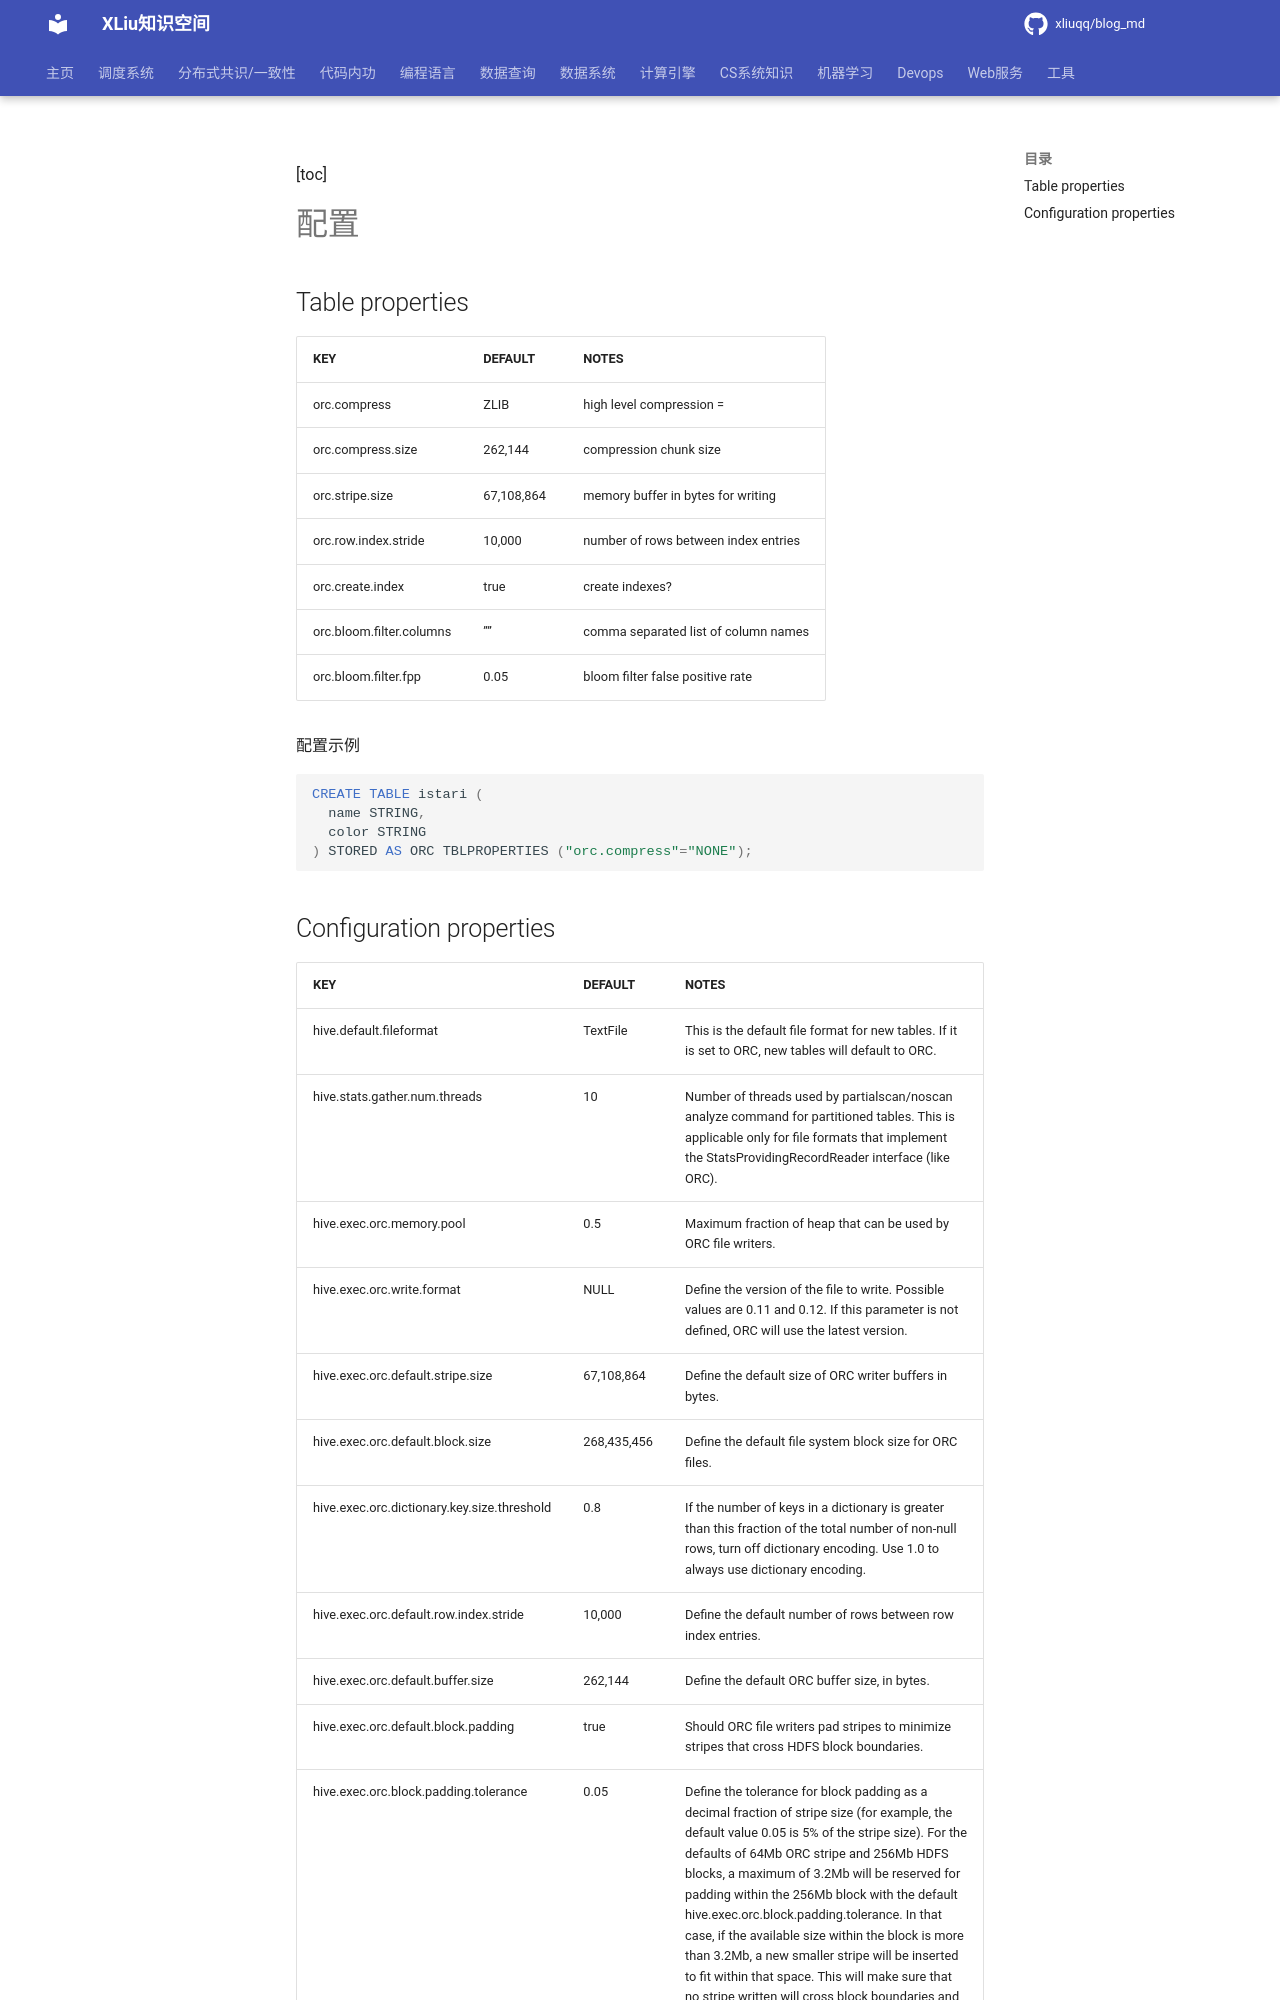

repository: xliuqq/blog_md · page: data_system/1_data_organize/data_format/orc/conf.html · generator: mkdocs

[toc]

# 配置

## Table properties

| KEY                      | DEFAULT    | NOTES                                         |
| :----------------------- | :--------- | :-------------------------------------------- |
| orc.compress             | ZLIB       | high level compression = {NONE, ZLIB, SNAPPY} |
| orc.compress.size        | 262,144    | compression chunk size                        |
| orc.stripe.size          | 67,108,864 | memory buffer in bytes for writing            |
| orc.row.index.stride     | 10,000     | number of rows between index entries          |
| orc.create.index         | true       | create indexes?                               |
| orc.bloom.filter.columns | ””         | comma separated list of column names          |
| orc.bloom.filter.fpp     | 0.05       | bloom filter false positive rate              |

配置示例

```sql
CREATE TABLE istari (
  name STRING,
  color STRING
) STORED AS ORC TBLPROPERTIES ("orc.compress"="NONE");
```
